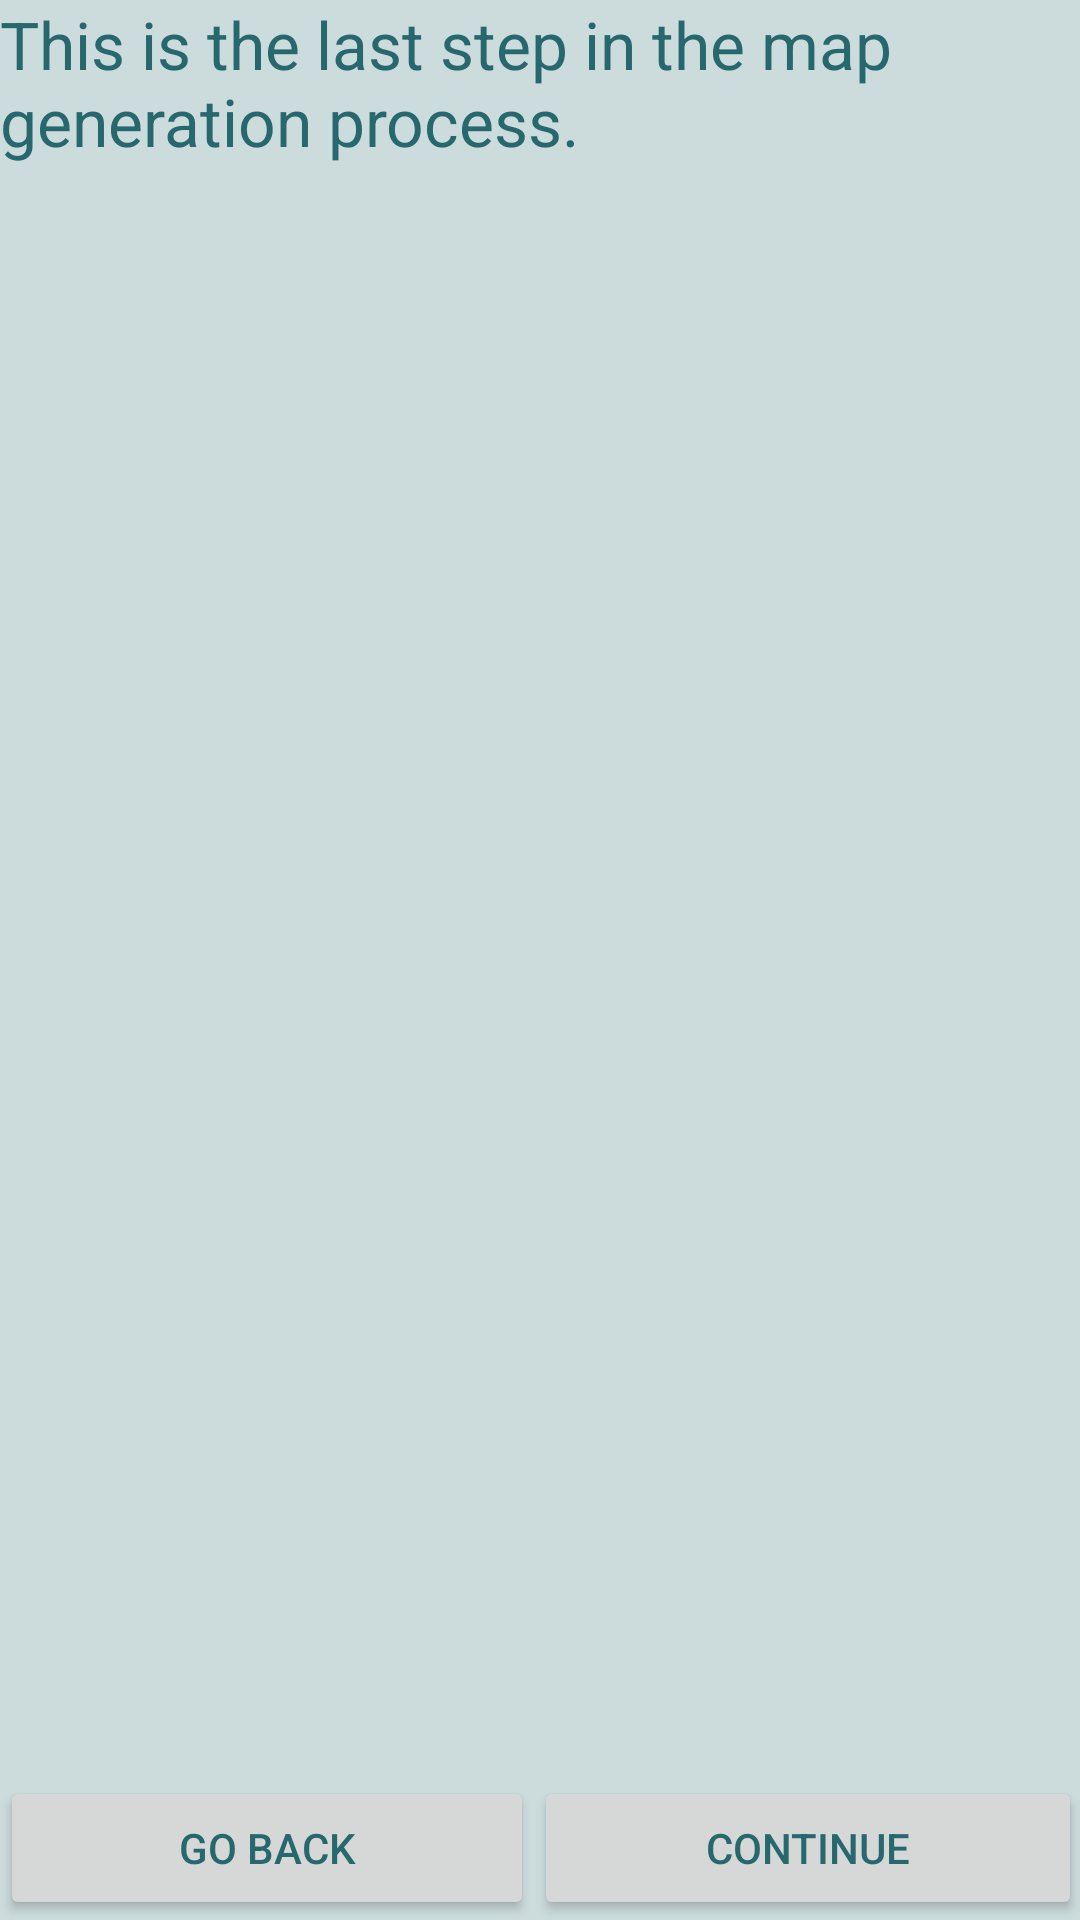

Write the Android layout XML for this screen, with the resource values it uses.
<!-- AndroidManifest.xml: application theme AppTheme -->
<!-- res/layout/fragment_setup_map3.xml -->
<FrameLayout xmlns:android="http://schemas.android.com/apk/res/android"
    xmlns:tools="http://schemas.android.com/tools"
    android:layout_width="match_parent"
    android:layout_height="match_parent"
    tools:context="com.example.max.pinpoint.fragment.SetupMap1Fragment"
    android:background="@color/colorAccent"
    android:paddingTop="@dimen/activity_vertical_margin"
    android:paddingBottom="@dimen/activity_vertical_margin"
    android:paddingLeft="@dimen/activity_horizontal_margin"
    android:paddingRight="@dimen/activity_horizontal_margin">

    <RelativeLayout
        android:layout_width="match_parent"
        android:layout_height="match_parent">

        <LinearLayout
            android:id="@+id/buttonLayout"
            android:layout_width="match_parent"
            android:layout_height="wrap_content"
            android:layout_alignParentBottom="true">

            <Button
                android:id="@+id/goBackButton"
                android:layout_width="wrap_content"
                android:layout_height="wrap_content"
                android:layout_weight="1"
                android:text="Go Back"/>
            <Button
                android:id="@+id/continueButton"
                android:layout_width="wrap_content"
                android:layout_height="wrap_content"
                android:layout_weight="1"
                android:text="Continue"/>

        </LinearLayout>

        <TextView
            android:layout_width="match_parent"
            android:layout_height="match_parent"
            android:layout_alignParentTop="true"
            android:layout_alignParentLeft="true"
            android:text="@string/setup_3"
            android:textAppearance="@style/Base.TextAppearance.AppCompat.Large"
            android:textColor="@color/colorPrimaryDark"
            android:scrollbars="vertical"
            android:layout_above="@id/buttonLayout"/>

    </RelativeLayout>
</FrameLayout>
<!-- resources referenced by this layout -->
<resources>
  <color name="colorAccent">#CCDBDC</color>
  <color name="colorPrimaryDark">#26686D</color>
  <string name="setup_3">This is the last step in the map generation process.</string>
  <style name="AppTheme" parent="Theme.AppCompat.Light.DarkActionBar">
          
          <item name="colorPrimary">#80CED7</item>
          <item name="android:textColor">#26686D</item>
          <item name="colorAccent">#CCDBDC</item>
          <item name="windowActionBar">false</item>
          <item name="windowNoTitle">true</item>
      </style>
</resources>
